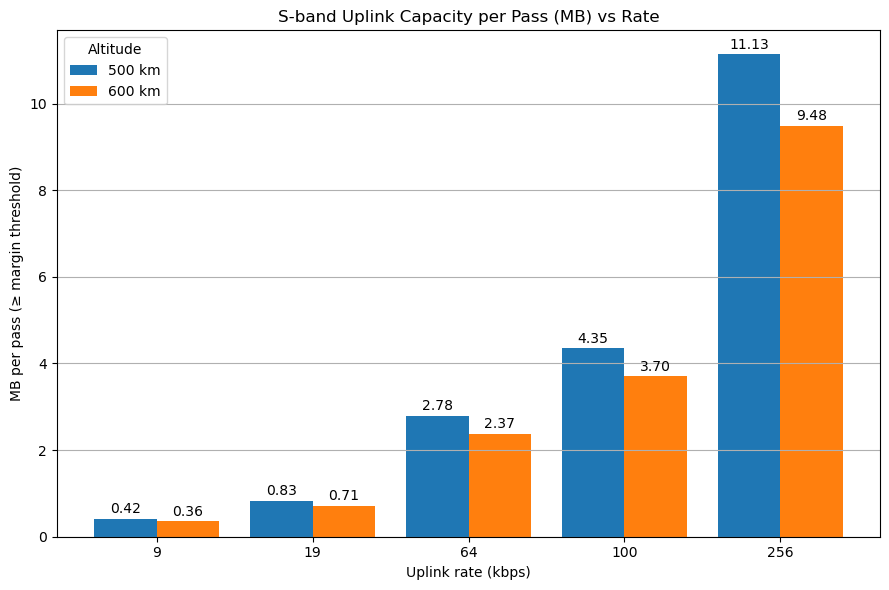

Values plotted in this chart, from the file beside it:
alt_km, rate_bps, total_time_s, total_MB, rate_kbps
500.0, 9600, 396.9, 0.4175, 9.6
500.0, 19200, 396.9, 0.835, 19.2
500.0, 64000, 396.9, 2.783, 64.0
500.0, 100000, 396.9, 4.349, 100.0
500.0, 256000, 396.9, 11.13, 256.0
600.0, 9600, 422.5, 0.3555, 9.6
600.0, 19200, 422.5, 0.7109, 19.2
600.0, 64000, 422.5, 2.37, 64.0
600.0, 100000, 422.5, 3.703, 100.0
600.0, 256000, 422.5, 9.479, 256.0
